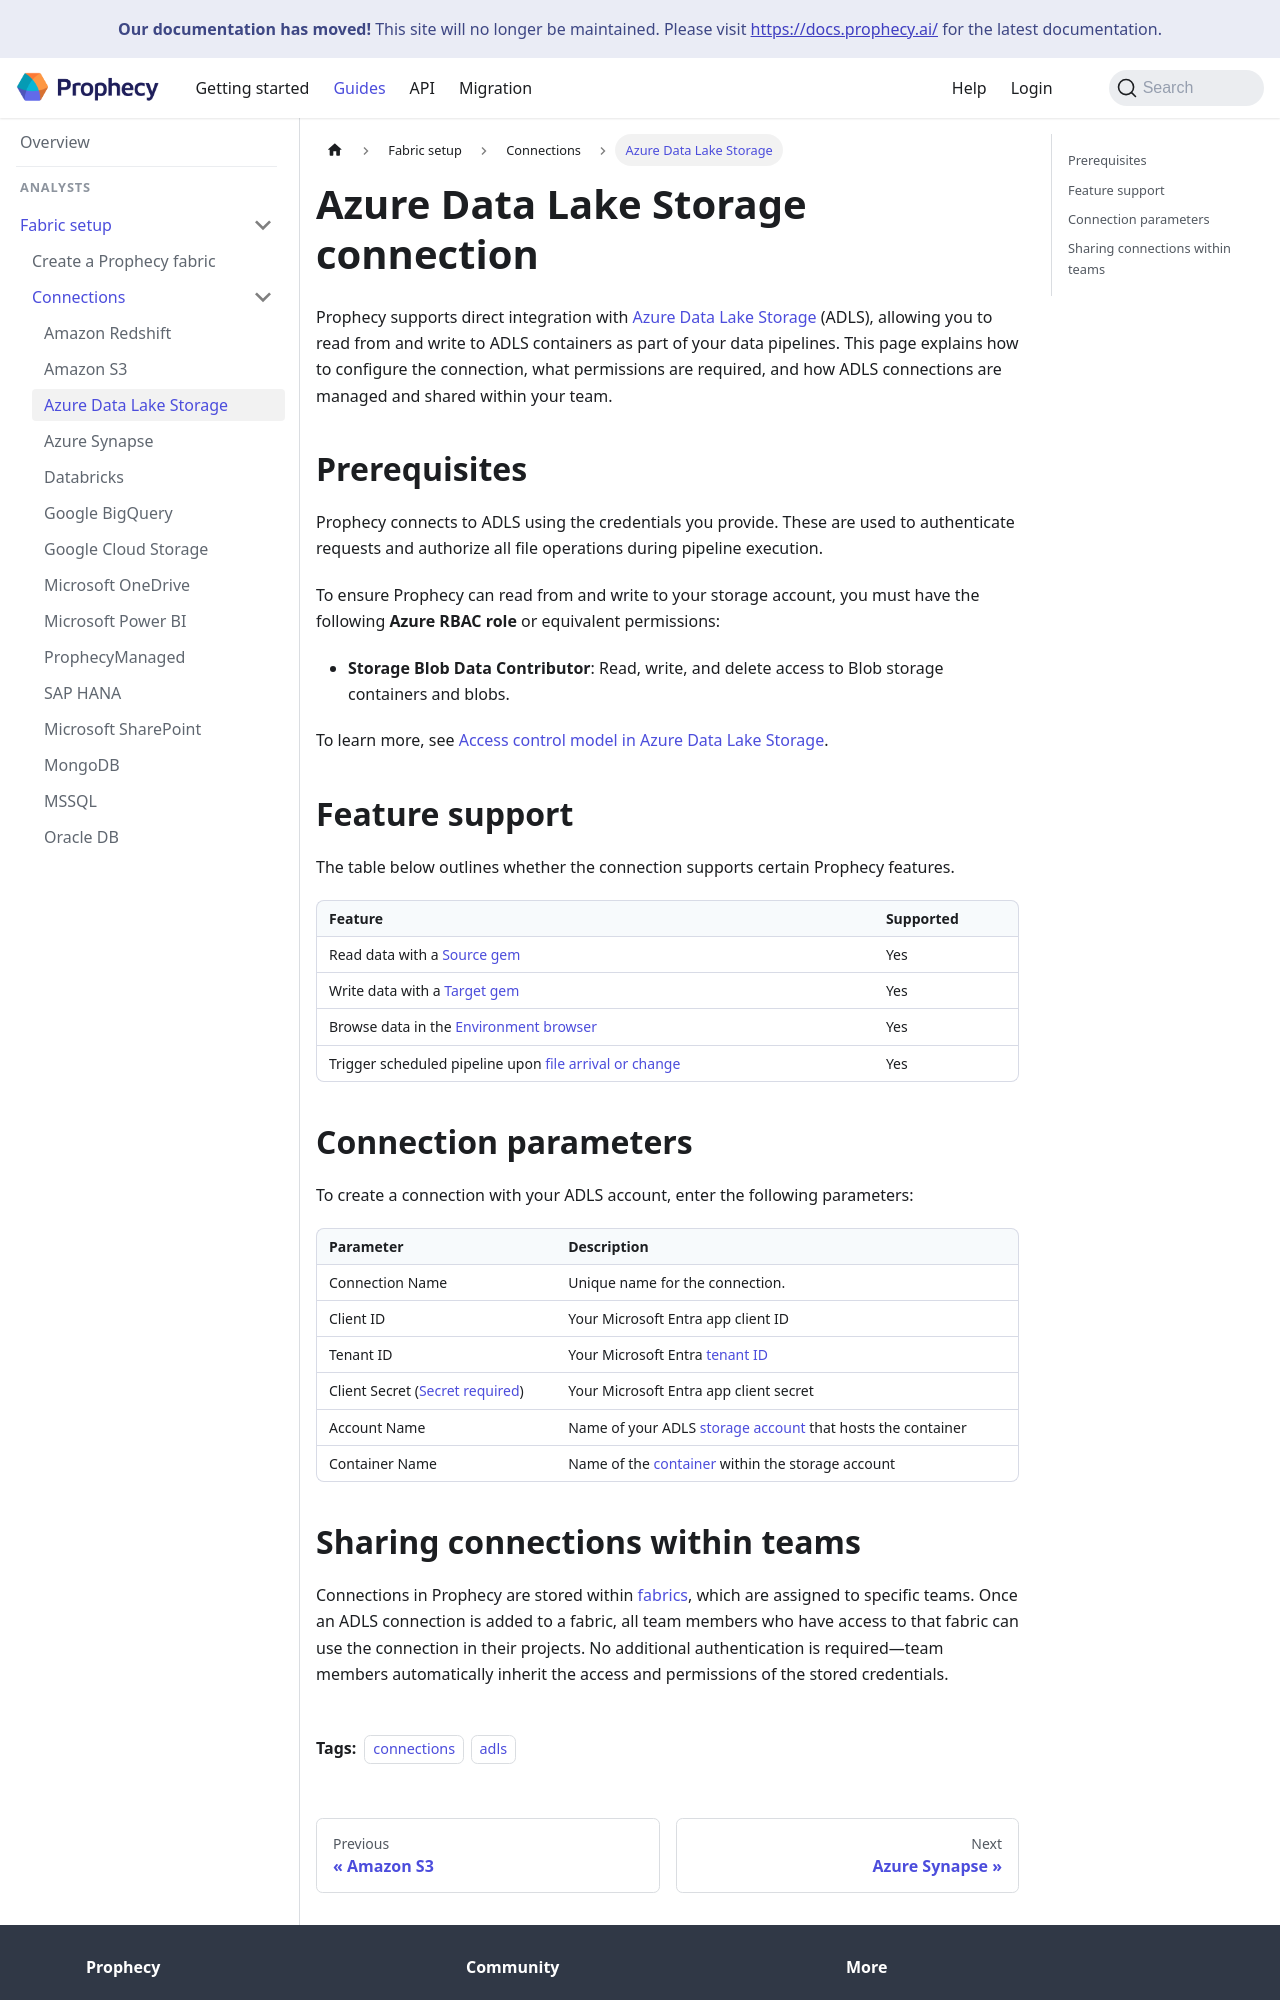

repository: SimpleDataLabsInc/prophecy-docs · page: administration/fabrics/prophecy-fabrics/connections/adls/index.html · generator: docusaurus

---
title: Azure Data Lake Storage connection
sidebar_label: Azure Data Lake Storage
id: adls
description: Learn how to connect to Azure Data Lake Storage (ADLS) accounts and containers
tags:
  - connections
  - adls
---

Prophecy supports direct integration with [Azure Data Lake Storage](https://learn.microsoft.com/en-us/azure/storage/blobs/data-lake-storage-introduction) (ADLS), allowing you to read from and write to ADLS containers as part of your data pipelines. This page explains how to configure the connection, what permissions are required, and how ADLS connections are managed and shared within your team.

## Prerequisites

Prophecy connects to ADLS using the credentials you provide. These are used to authenticate requests and authorize all file operations during pipeline execution.

To ensure Prophecy can read from and write to your storage account, you must have the following **Azure RBAC role** or equivalent permissions:

- **Storage Blob Data Contributor**: Read, write, and delete access to Blob storage containers and blobs.

To learn more, see [Access control model in Azure Data Lake Storage](https://learn.microsoft.com/en-us/azure/storage/blobs/data-lake-storage-access-control-model).

## Feature support

The table below outlines whether the connection supports certain Prophecy features.

| Feature                                                                                                     | Supported |
| ----------------------------------------------------------------------------------------------------------- | --------- |
| Read data with a [Source gem](/analysts/adls-gem)                                                           | Yes       |
| Write data with a [Target gem](/analysts/adls-gem)                                                          | Yes       |
| Browse data in the [Environment browser](/analysts/project-editor#sidebar)                                  | Yes       |
| Trigger scheduled pipeline upon [file arrival or change](/analysts/triggers#file-arrival-or-change-trigger) | Yes       |

## Connection parameters

To create a connection with your ADLS account, enter the following parameters:

| Parameter                                                                                          | Description                                                                                                                                          |
| -------------------------------------------------------------------------------------------------- | ---------------------------------------------------------------------------------------------------------------------------------------------------- |
| Connection Name                                                                                    | Unique name for the connection.                                                                                                                      |
| Client ID                                                                                          | Your Microsoft Entra app client ID                                                                                                                   |
| Tenant ID                                                                                          | Your Microsoft Entra [tenant ID](https://learn.microsoft.com/en-us/entra/fundamentals/how-to-find-tenant)                                            |
| Client Secret ([Secret required](docs/administration/fabrics/prophecy-fabrics/secrets/secrets.md)) | Your Microsoft Entra app client secret                                                                                                               |
| Account Name                                                                                       | Name of your ADLS [storage account](https://learn.microsoft.com/en-us/azure/storage/blobs/create-data-lake-storage-account) that hosts the container |
| Container Name                                                                                     | Name of the [container](https://learn.microsoft.com/en-us/azure/storage/blobs/storage-blobs-introduction#containers) within the storage account      |
